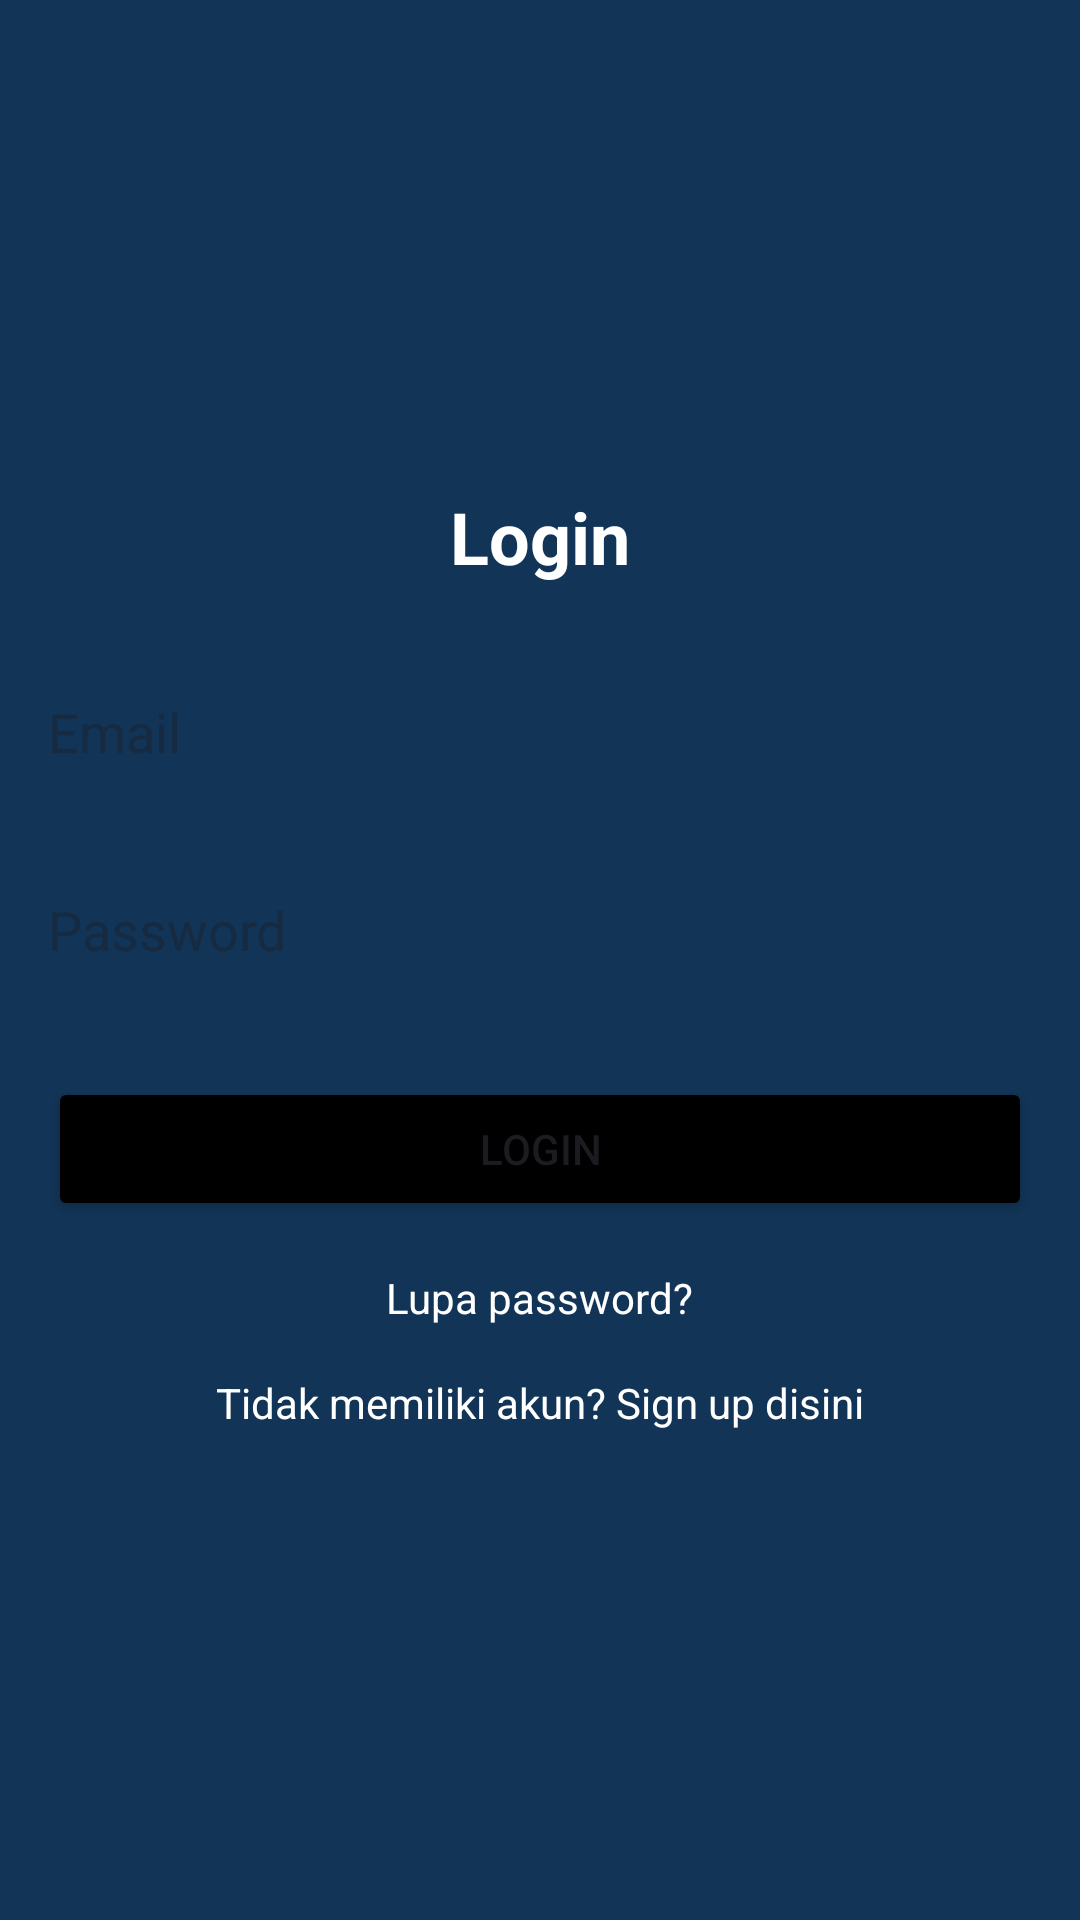

Write the Android layout XML for this screen, with the resource values it uses.
<!-- AndroidManifest.xml: application theme Theme.Multiprogram -->
<!-- res/layout/activity_loginpage.xml -->
<?xml version="1.0" encoding="utf-8"?>
<LinearLayout xmlns:android="http://schemas.android.com/apk/res/android"
    android:layout_width="match_parent"
    android:layout_height="match_parent"
    android:orientation="vertical"
    android:gravity="center"
    android:padding="16dp"
    android:id = "@+id/login"
    android:background="#123456">

    <TextView
        android:id="@+id/loginTitle"
        android:layout_width="wrap_content"
        android:layout_height="wrap_content"
        android:text="Login"
        android:textColor="@color/cardview_light_background"
        android:textSize="24sp"
        android:textStyle="bold"
        android:layout_marginBottom="24dp"/>

    <EditText
        android:id="@+id/email"
        android:layout_width="match_parent"
        android:layout_height="50sp"
        android:layout_marginBottom="16dp"
        android:background="@drawable/border"
        android:hint="Email"
        android:inputType="textEmailAddress" />

    <EditText
        android:id="@+id/password"
        android:layout_width="match_parent"
        android:layout_height="50sp"
        android:layout_marginBottom="24dp"
        android:background="@drawable/border"
        android:hint="Password"
        android:inputType="textPassword" />

    <Button
        android:id="@+id/loginButton"
        android:layout_width="match_parent"
        android:layout_height="wrap_content"
        android:text="Login"
        android:backgroundTint="#000000"
        android:layout_marginBottom="16dp"/>

    <TextView
        android:id="@+id/forgotPassword"
        android:layout_width="wrap_content"
        android:layout_height="wrap_content"
        android:text="Lupa password?"
        android:textColor="#ffffff"
        android:layout_marginBottom="16dp"/>

    <TextView
        android:id="@+id/signUp"
        android:layout_width="wrap_content"
        android:layout_height="wrap_content"
        android:text="Tidak memiliki akun? Sign up disini"
        android:textColor="#ffffff"/>

</LinearLayout>
<!-- resources referenced by this layout -->
<resources>
  <style name="Theme.Multiprogram" parent="Base.Theme.Multiprogram" />
  <style name="Base.Theme.Multiprogram" parent="Theme.Material3.DayNight.NoActionBar">
          
          
      </style>
</resources>
